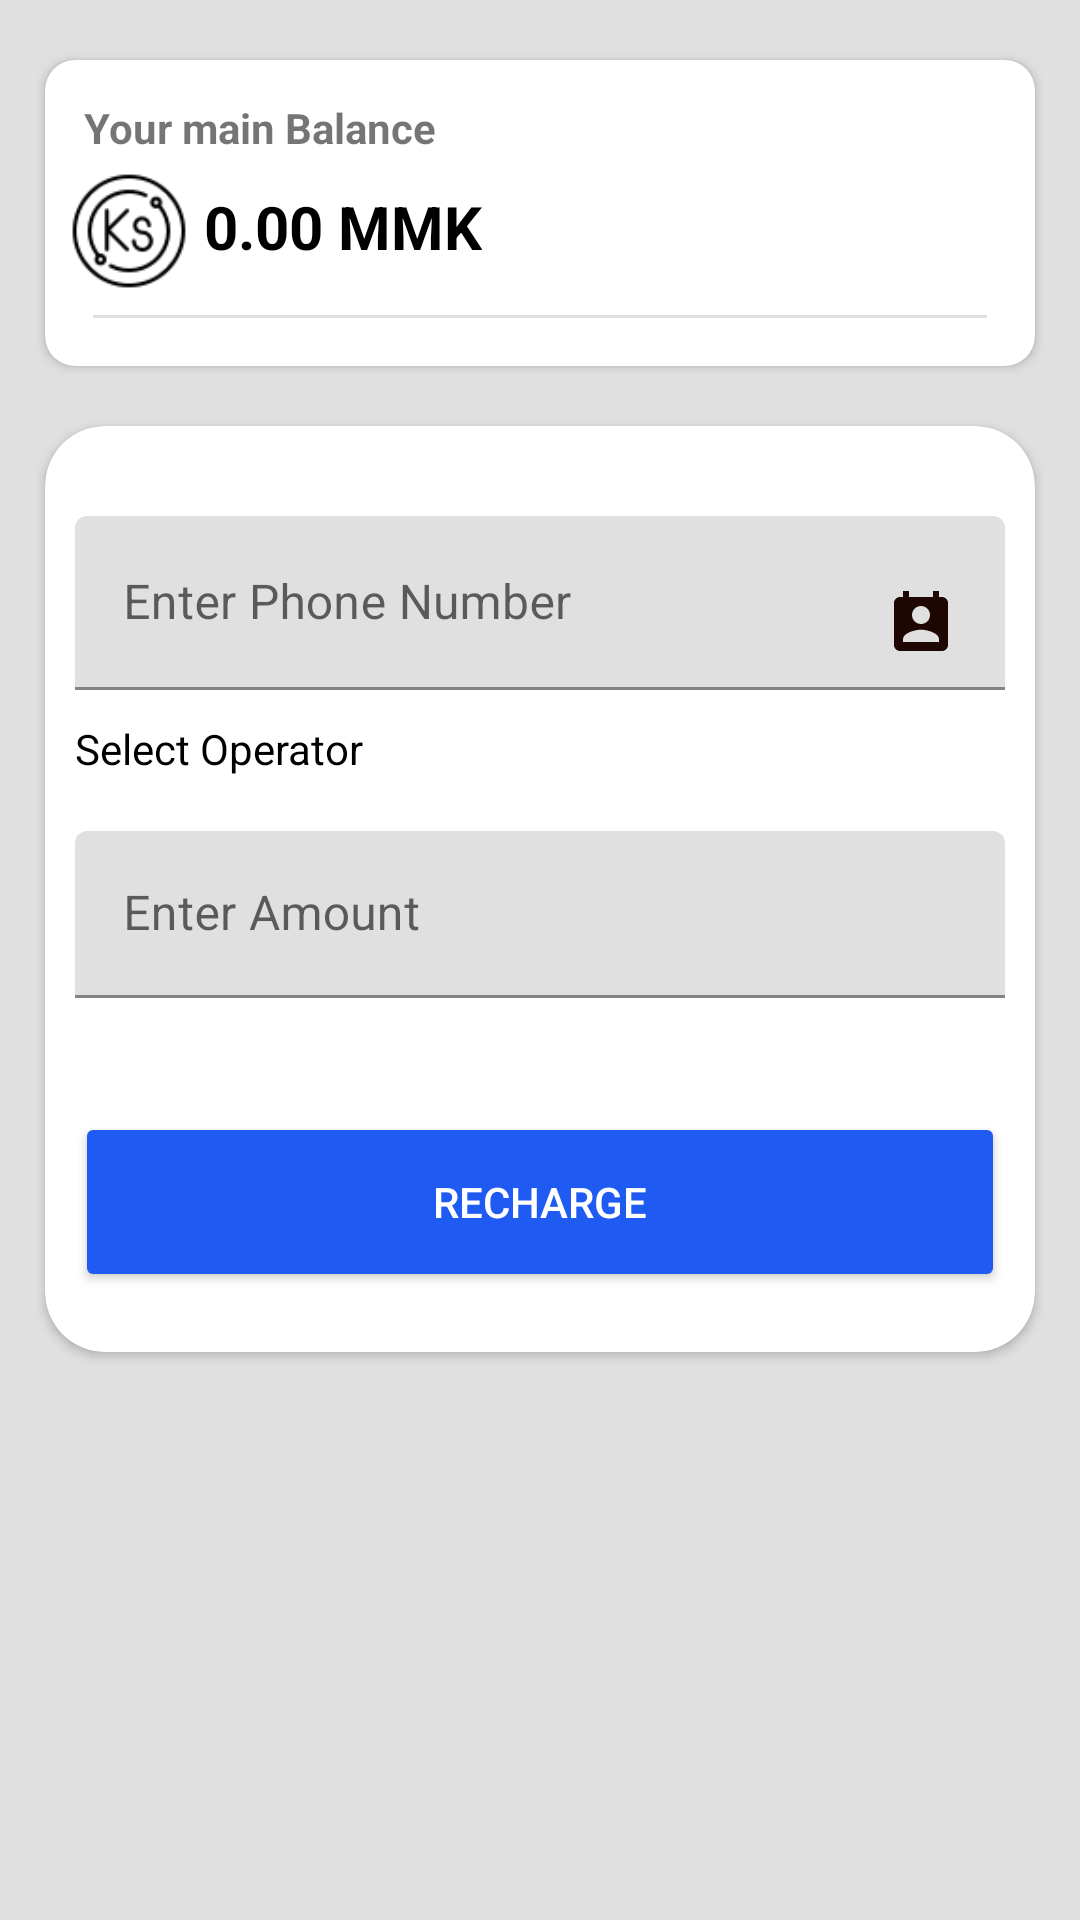

The Android layout XML behind this screen, and the referenced resources:
<!-- AndroidManifest.xml: application theme Theme.ETopup.NoActionBar -->
<!-- res/layout/fragment_topup.xml -->
<?xml version="1.0" encoding="utf-8"?>
<ScrollView
    xmlns:android="http://schemas.android.com/apk/res/android"
    xmlns:app="http://schemas.android.com/apk/res-auto"
    android:layout_width="match_parent"
    android:background="#e0e0e0"
    android:layout_height="wrap_content">
    <LinearLayout
        android:layout_width="match_parent"
        android:layout_height="match_parent"
        android:orientation="vertical">
        <androidx.cardview.widget.CardView
            app:cardCornerRadius="10dp"
            android:layout_width="match_parent"
            android:layout_height="wrap_content"
            android:elevation="12dp"
            android:layout_marginLeft="15dp"
            android:layout_marginRight="15dp"
            android:layout_gravity="center"
            android:layout_marginTop="@dimen/loginViewsMargin"
            android:background="@color/white">
            <LinearLayout
                android:layout_width="match_parent"
                android:layout_height="wrap_content"
                android:layout_margin="8dp"
                android:orientation="vertical">
                <TextView
                    android:layout_width="wrap_content"
                    android:layout_height="wrap_content"
                    android:textSize="14sp"
                    android:layout_margin="5dp"
                    android:textStyle="bold"
                    android:text="Your main Balance"/>
                <LinearLayout
                    android:layout_width="match_parent"
                    android:layout_gravity="center"
                    android:layout_height="wrap_content"
                    android:orientation="horizontal">
                    <ImageView
                        android:layout_width="40dp"
                        android:layout_height="40dp"
                        android:src="@drawable/ks"/>
                    <TextView
                        android:layout_width="wrap_content"
                        android:layout_height="wrap_content"
                        android:textSize="20sp"
                        android:layout_margin="5dp"
                        android:textColor="@color/black"
                        android:id="@+id/mainbalance"
                        android:textStyle="bold"
                        android:text="0.00 MMK"/>
                </LinearLayout>

                <View
                    android:layout_width="match_parent"
                    android:layout_height="1dp"
                    android:background="#E0E0E0"
                    android:layout_margin="8dp"/>
            </LinearLayout>
        </androidx.cardview.widget.CardView>
        <androidx.cardview.widget.CardView
            app:cardCornerRadius="@dimen/loginCardRadius"
            android:layout_width="match_parent"
            android:layout_height="wrap_content"
            android:elevation="12dp"
            android:layout_marginLeft="15dp"
            android:layout_marginRight="15dp"
            android:layout_gravity="center"
            android:layout_marginTop="@dimen/loginViewsMargin"
            android:layout_marginBottom="@dimen/loginViewsMargin"
            android:background="@color/white">


            <LinearLayout
                android:orientation="vertical"
                android:layout_width="match_parent"
                android:layout_margin="5dp"
                android:layout_height="match_parent"
                android:layout_gravity="center"
                android:padding="5dp">


                <LinearLayout
                    android:layout_width="match_parent"
                    android:layout_height="wrap_content"
                    android:orientation="vertical">
                    <com.google.android.material.textfield.TextInputLayout
                        android:layout_width="match_parent"
                        android:layout_height="wrap_content"
                        android:id="@+id/new_user_phone"
                        android:layout_marginTop="@dimen/loginViewsMargin">
                        <androidx.appcompat.widget.AppCompatEditText
                            android:layout_width="match_parent"
                            android:layout_height="wrap_content"
                            android:id="@+id/ed_topup_phone"
                            android:inputType="number"
                            android:maxLines="1"
                            android:maxLength="13"
                            android:drawableRight="@drawable/ic_baseline_perm_contact_calendar_24"
                            android:hint="Enter Phone Number"/>
                    </com.google.android.material.textfield.TextInputLayout>

                    <TextView
                        android:layout_width="wrap_content"
                        android:layout_height="wrap_content"
                        android:textSize="14sp"
                        android:textColor="@color/black"
                        android:layout_marginTop="10dp"
                        android:text="Select Operator"/>
                    <androidx.recyclerview.widget.RecyclerView
                        android:layout_width="match_parent"
                        android:layout_height="wrap_content"
                        android:id="@+id/operatorlist"
                        app:endIconMode="clear_text"
                        android:layout_margin="4dp"/>
                    <com.google.android.material.textfield.TextInputLayout
                        android:layout_width="match_parent"
                        android:layout_height="wrap_content"
                        android:id="@+id/new_user_balance"
                        android:layout_marginTop="10dp">
                        <androidx.appcompat.widget.AppCompatEditText
                            android:layout_width="match_parent"
                            android:layout_height="wrap_content"
                            android:id="@+id/ed_topup_amount"
                            android:inputType="number"
                            android:maxLines="1"
                            android:maxLength="8"
                            android:hint="Enter Amount"/>
                    </com.google.android.material.textfield.TextInputLayout>

                    <LinearLayout
                        android:layout_width="match_parent"
                        android:layout_height="10dp"/>

                    <androidx.recyclerview.widget.RecyclerView
                        android:layout_width="match_parent"
                        android:layout_height="wrap_content"
                        android:id="@+id/amount_list"
                        android:layout_margin="4dp"/>

                    <androidx.appcompat.widget.AppCompatButton
                        android:layout_width="match_parent"
                        android:layout_height="60dp"
                        android:id="@+id/rechargeBtn"
                        android:backgroundTint="@color/colorPrimary"
                        android:text="Recharge"
                        android:textColor="@color/white"
                        android:layout_gravity="center_horizontal"
                        android:layout_marginBottom="10dp"
                        android:layout_marginTop="@dimen/loginViewsMargin"/>
                </LinearLayout>

            </LinearLayout>
        </androidx.cardview.widget.CardView>
    </LinearLayout>
</ScrollView>
<!-- resources referenced by this layout -->
<resources>
  <color name="black">#FF000000</color>
  <color name="colorPrimary">#1F5BF3</color>
  <color name="white">#FFFFFFFF</color>
  <dimen name="loginCardRadius">20dp</dimen>
  <dimen name="loginViewsMargin">20dp</dimen>
  <!-- drawable ic_baseline_perm_contact_calendar_24 (drawable) -->
  <vector android:height="24dp" android:tint="#1E0702"
      android:viewportHeight="24" android:viewportWidth="24"
      android:width="24dp" xmlns:android="http://schemas.android.com/apk/res/android">
      <path android:fillColor="@android:color/white" android:pathData="M19,3h-1L18,1h-2v2L8,3L8,1L6,1v2L5,3c-1.11,0 -2,0.9 -2,2v14c0,1.1 0.89,2 2,2h14c1.1,0 2,-0.9 2,-2L21,5c0,-1.1 -0.9,-2 -2,-2zM12,6c1.66,0 3,1.34 3,3s-1.34,3 -3,3 -3,-1.34 -3,-3 1.34,-3 3,-3zM18,18L6,18v-1c0,-2 4,-3.1 6,-3.1s6,1.1 6,3.1v1z"/>
  </vector>
  <!-- drawable ks: png bitmap (drawable, 2305 bytes) -->
  <style name="Theme.ETopup.NoActionBar">
          <item name="windowActionBar">false</item>
          <item name="windowNoTitle">true</item>
      </style>
</resources>
